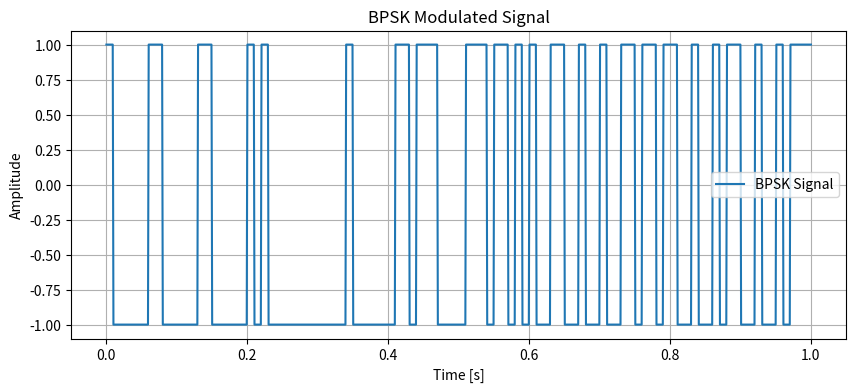

This figure's Python source:
import numpy as np
import matplotlib.pyplot as plt

# Parameters
fs = 1000  # Sampling frequency in Hz
duration = 1  # Duration of the signal in seconds
bit_rate = 100  # Bit rate in bits per second
t = np.linspace(0, duration, int(fs * duration))  # Time vector

# Generate random binary data (0 and 1)
num_bits = int(bit_rate * duration)
data_bits = np.random.randint(0, 2, num_bits)

# BPSK Modulation: map 0 to -1 and 1 to +1
bpsk_signal = 2 * data_bits - 1  # Map 0 -> -1, 1 -> +1

# Repeat each bit to form the signal over time
bpsk_signal = np.repeat(bpsk_signal, fs // bit_rate)

# Plot BPSK signal
plt.figure(figsize=(10, 4))
plt.plot(t[:len(bpsk_signal)], bpsk_signal, label="BPSK Signal")
plt.title("BPSK Modulated Signal")
plt.xlabel("Time [s]")
plt.ylabel("Amplitude")
plt.grid(True)
plt.legend()
plt.show()